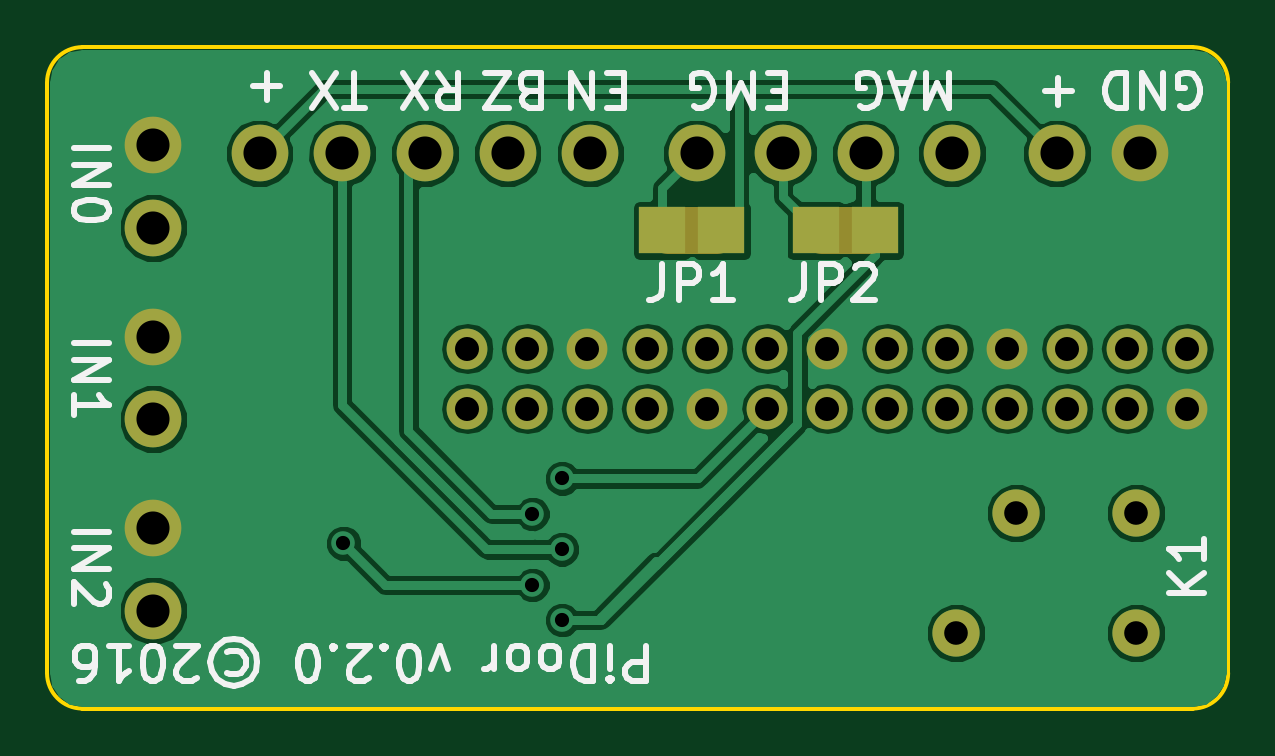
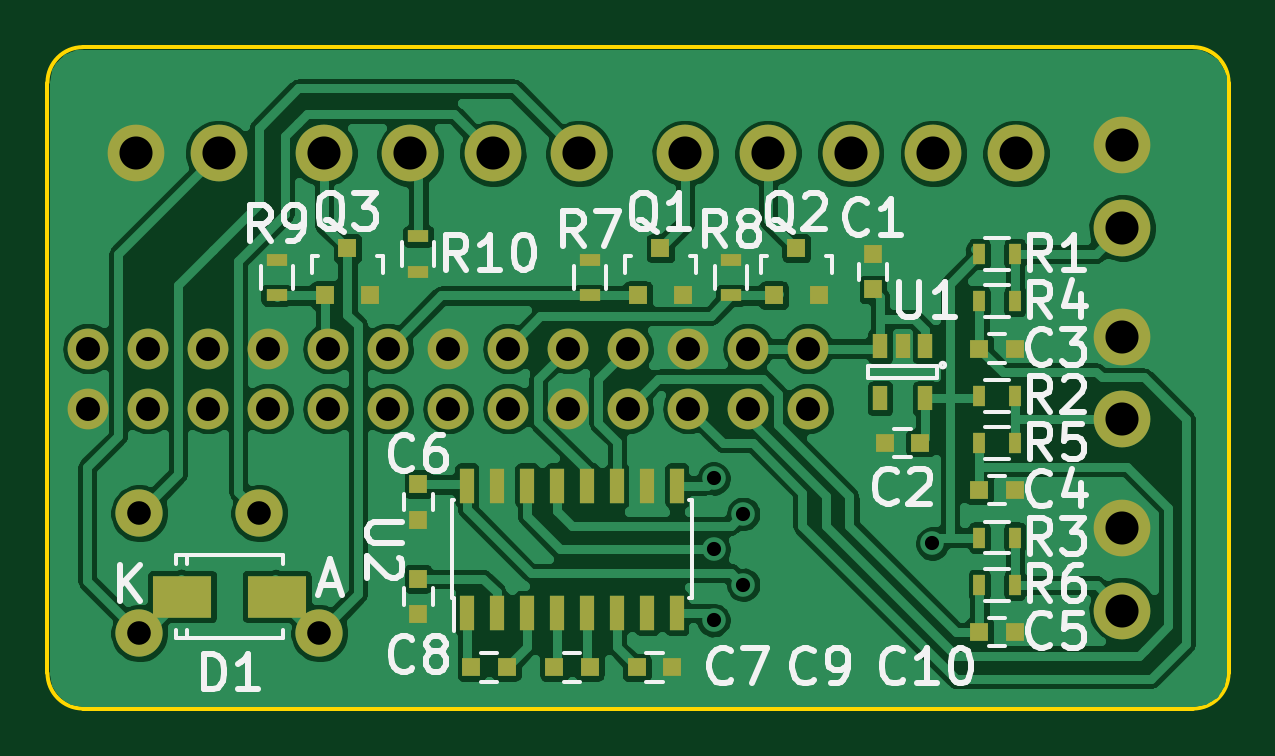
Circuit board: 10 layer files. Board 50.0 x 28.0 mm.
- bottom_copper: pidoor-B.Cu.gbl (150170 bytes)
- bottom_mask: pidoor-B.Mask.gbs (3755 bytes)
- paste: pidoor-B.Paste.gbp (2442 bytes)
- bottom_silk: pidoor-B.SilkS.gbo (27985 bytes)
- outline: pidoor-Edge.Cuts.gm1 (792 bytes)
- top_copper: pidoor-F.Cu.gtl (49760 bytes)
- top_mask: pidoor-F.Mask.gts (1854 bytes)
- paste: pidoor-F.Paste.gtp (281 bytes)
- top_silk: pidoor-F.SilkS.gto (15089 bytes)
- drill: pidoor.drl (1003 bytes)

=== bottom_copper: pidoor-B.Cu.gbl (150170 bytes, source omitted) ===
=== bottom_mask: pidoor-B.Mask.gbs ===
G04 #@! TF.FileFunction,Soldermask,Bot*
%FSLAX46Y46*%
G04 Gerber Fmt 4.6, Leading zero omitted, Abs format (unit mm)*
G04 Created by KiCad (PCBNEW 4.0.2+dfsg1-stable) date Thu 06 Oct 2016 17:54:39 BST*
%MOMM*%
G01*
G04 APERTURE LIST*
%ADD10C,0.150000*%
%ADD11O,1.727200X1.727200*%
%ADD12R,0.900000X0.500000*%
%ADD13C,2.400000*%
%ADD14R,0.750000X0.800000*%
%ADD15R,0.800000X0.750000*%
%ADD16R,0.800100X0.800100*%
%ADD17R,0.500000X0.900000*%
%ADD18R,0.600000X1.500000*%
%ADD19R,0.650000X1.060000*%
%ADD20R,2.499360X1.800860*%
%ADD21C,2.000000*%
G04 APERTURE END LIST*
D10*
D11*
X145800000Y-130300000D03*
X145800000Y-127760000D03*
X148340000Y-130300000D03*
X148340000Y-127760000D03*
X150880000Y-130300000D03*
X150880000Y-127760000D03*
X153420000Y-130300000D03*
X153420000Y-127760000D03*
X155960000Y-130300000D03*
X155960000Y-127760000D03*
X158500000Y-130300000D03*
X158500000Y-127760000D03*
X161040000Y-130300000D03*
X161040000Y-127760000D03*
X163580000Y-130300000D03*
X163580000Y-127760000D03*
X166120000Y-130300000D03*
X166120000Y-127760000D03*
X168660000Y-130300000D03*
X168660000Y-127760000D03*
X171200000Y-130300000D03*
X171200000Y-127760000D03*
X173740000Y-130300000D03*
X173740000Y-127760000D03*
X176280000Y-130300000D03*
X176280000Y-127760000D03*
D12*
X162300000Y-123010000D03*
X162300000Y-124510000D03*
D13*
X174250000Y-119500000D03*
X170750000Y-119500000D03*
X132500000Y-135350000D03*
X132500000Y-138850000D03*
X132500000Y-127250000D03*
X132500000Y-130750000D03*
X132500000Y-119150000D03*
X132500000Y-122650000D03*
D14*
X143050000Y-125260000D03*
X143050000Y-123760000D03*
D15*
X141050000Y-131760000D03*
X142550000Y-131760000D03*
X138550000Y-127760000D03*
X137050000Y-127760000D03*
X138550000Y-133760000D03*
X137050000Y-133760000D03*
X138550000Y-139760000D03*
X137050000Y-139760000D03*
D14*
X162300000Y-135010000D03*
X162300000Y-133510000D03*
D15*
X160050000Y-141260000D03*
X158550000Y-141260000D03*
D14*
X162300000Y-139010000D03*
X162300000Y-137510000D03*
D15*
X156550000Y-141260000D03*
X155050000Y-141260000D03*
X151550000Y-141260000D03*
X153050000Y-141260000D03*
D13*
X137000000Y-119500000D03*
X151000000Y-119500000D03*
X140500000Y-119500000D03*
X147500000Y-119500000D03*
X144000000Y-119500000D03*
X166300000Y-119500000D03*
X155500000Y-119500000D03*
X162650000Y-119500000D03*
X159150000Y-119500000D03*
D16*
X153000000Y-125510760D03*
X151100000Y-125510760D03*
X152050000Y-123511780D03*
X147250000Y-125510760D03*
X145350000Y-125510760D03*
X146300000Y-123511780D03*
X166250000Y-125510760D03*
X164350000Y-125510760D03*
X165300000Y-123511780D03*
D17*
X138550000Y-123760000D03*
X137050000Y-123760000D03*
X138550000Y-129760000D03*
X137050000Y-129760000D03*
X138550000Y-135760000D03*
X137050000Y-135760000D03*
X138550000Y-125760000D03*
X137050000Y-125760000D03*
X138550000Y-131760000D03*
X137050000Y-131760000D03*
X138550000Y-137760000D03*
X137050000Y-137760000D03*
D12*
X155050000Y-125510000D03*
X155050000Y-124010000D03*
X149050000Y-125510000D03*
X149050000Y-124010000D03*
X168300000Y-125510000D03*
X168300000Y-124010000D03*
D18*
X160245000Y-138960000D03*
X158975000Y-138960000D03*
X157705000Y-138960000D03*
X156435000Y-138960000D03*
X155165000Y-138960000D03*
X153895000Y-138960000D03*
X152625000Y-138960000D03*
X151355000Y-138960000D03*
X151355000Y-133560000D03*
X152625000Y-133560000D03*
X153895000Y-133560000D03*
X155165000Y-133560000D03*
X156435000Y-133560000D03*
X157705000Y-133560000D03*
X158975000Y-133560000D03*
X160245000Y-133560000D03*
D19*
X140850000Y-127660000D03*
X141800000Y-127660000D03*
X142750000Y-127660000D03*
X142750000Y-129860000D03*
X140850000Y-129860000D03*
D20*
X172298980Y-138260000D03*
X168301020Y-138260000D03*
D21*
X174110000Y-139800000D03*
X174110000Y-134720000D03*
X166490000Y-139800000D03*
X169030000Y-134720000D03*
M02*

=== paste: pidoor-B.Paste.gbp ===
G04 #@! TF.FileFunction,Paste,Bot*
%FSLAX46Y46*%
G04 Gerber Fmt 4.6, Leading zero omitted, Abs format (unit mm)*
G04 Created by KiCad (PCBNEW 4.0.2+dfsg1-stable) date Thu 06 Oct 2016 17:54:39 BST*
%MOMM*%
G01*
G04 APERTURE LIST*
%ADD10C,0.150000*%
%ADD11R,0.900000X0.500000*%
%ADD12R,0.750000X0.800000*%
%ADD13R,0.800000X0.750000*%
%ADD14R,0.800100X0.800100*%
%ADD15R,0.500000X0.900000*%
%ADD16R,0.600000X1.500000*%
%ADD17R,0.650000X1.060000*%
%ADD18R,2.499360X1.800860*%
G04 APERTURE END LIST*
D10*
D11*
X162300000Y-123010000D03*
X162300000Y-124510000D03*
D12*
X143050000Y-125260000D03*
X143050000Y-123760000D03*
D13*
X141050000Y-131760000D03*
X142550000Y-131760000D03*
X138550000Y-127760000D03*
X137050000Y-127760000D03*
X138550000Y-133760000D03*
X137050000Y-133760000D03*
X138550000Y-139760000D03*
X137050000Y-139760000D03*
D12*
X162300000Y-135010000D03*
X162300000Y-133510000D03*
D13*
X160050000Y-141260000D03*
X158550000Y-141260000D03*
D12*
X162300000Y-139010000D03*
X162300000Y-137510000D03*
D13*
X156550000Y-141260000D03*
X155050000Y-141260000D03*
X151550000Y-141260000D03*
X153050000Y-141260000D03*
D14*
X153000000Y-125510760D03*
X151100000Y-125510760D03*
X152050000Y-123511780D03*
X147250000Y-125510760D03*
X145350000Y-125510760D03*
X146300000Y-123511780D03*
X166250000Y-125510760D03*
X164350000Y-125510760D03*
X165300000Y-123511780D03*
D15*
X138550000Y-123760000D03*
X137050000Y-123760000D03*
X138550000Y-129760000D03*
X137050000Y-129760000D03*
X138550000Y-135760000D03*
X137050000Y-135760000D03*
X138550000Y-125760000D03*
X137050000Y-125760000D03*
X138550000Y-131760000D03*
X137050000Y-131760000D03*
X138550000Y-137760000D03*
X137050000Y-137760000D03*
D11*
X155050000Y-125510000D03*
X155050000Y-124010000D03*
X149050000Y-125510000D03*
X149050000Y-124010000D03*
X168300000Y-125510000D03*
X168300000Y-124010000D03*
D16*
X160245000Y-138960000D03*
X158975000Y-138960000D03*
X157705000Y-138960000D03*
X156435000Y-138960000D03*
X155165000Y-138960000D03*
X153895000Y-138960000D03*
X152625000Y-138960000D03*
X151355000Y-138960000D03*
X151355000Y-133560000D03*
X152625000Y-133560000D03*
X153895000Y-133560000D03*
X155165000Y-133560000D03*
X156435000Y-133560000D03*
X157705000Y-133560000D03*
X158975000Y-133560000D03*
X160245000Y-133560000D03*
D17*
X140850000Y-127660000D03*
X141800000Y-127660000D03*
X142750000Y-127660000D03*
X142750000Y-129860000D03*
X140850000Y-129860000D03*
D18*
X172298980Y-138260000D03*
X168301020Y-138260000D03*
M02*

=== bottom_silk: pidoor-B.SilkS.gbo (27985 bytes, source omitted) ===
=== outline: pidoor-Edge.Cuts.gm1 ===
G04 #@! TF.FileFunction,Profile,NP*
%FSLAX46Y46*%
G04 Gerber Fmt 4.6, Leading zero omitted, Abs format (unit mm)*
G04 Created by KiCad (PCBNEW 4.0.2+dfsg1-stable) date Thu 06 Oct 2016 17:54:39 BST*
%MOMM*%
G01*
G04 APERTURE LIST*
%ADD10C,0.150000*%
G04 APERTURE END LIST*
D10*
X176500000Y-115000000D02*
X129500000Y-115000000D01*
X129500000Y-143000000D02*
X176500000Y-143000000D01*
X128000000Y-141500000D02*
G75*
G03X129500000Y-143000000I1500000J0D01*
G01*
X129500000Y-115000000D02*
G75*
G03X128000000Y-116500000I0J-1500000D01*
G01*
X128000000Y-141500000D02*
X128000000Y-116500000D01*
X176500000Y-143000000D02*
G75*
G03X178000000Y-141500000I0J1500000D01*
G01*
X178000000Y-116500000D02*
G75*
G03X176500000Y-115000000I-1500000J0D01*
G01*
X178000000Y-116500000D02*
X178000000Y-141500000D01*
M02*

=== top_copper: pidoor-F.Cu.gtl (49760 bytes, source omitted) ===
=== top_mask: pidoor-F.Mask.gts ===
G04 #@! TF.FileFunction,Soldermask,Top*
%FSLAX46Y46*%
G04 Gerber Fmt 4.6, Leading zero omitted, Abs format (unit mm)*
G04 Created by KiCad (PCBNEW 4.0.2+dfsg1-stable) date Thu 06 Oct 2016 17:54:39 BST*
%MOMM*%
G01*
G04 APERTURE LIST*
%ADD10C,0.150000*%
%ADD11C,2.000000*%
%ADD12O,1.727200X1.727200*%
%ADD13C,2.400000*%
%ADD14R,2.000000X2.000000*%
%ADD15C,2.000000*%
G04 APERTURE END LIST*
D10*
D11*
X154300000Y-122760000D02*
X156300000Y-122760000D01*
X160800000Y-122760000D02*
X162800000Y-122760000D01*
D12*
X145800000Y-130300000D03*
X145800000Y-127760000D03*
X148340000Y-130300000D03*
X148340000Y-127760000D03*
X150880000Y-130300000D03*
X150880000Y-127760000D03*
X153420000Y-130300000D03*
X153420000Y-127760000D03*
X155960000Y-130300000D03*
X155960000Y-127760000D03*
X158500000Y-130300000D03*
X158500000Y-127760000D03*
X161040000Y-130300000D03*
X161040000Y-127760000D03*
X163580000Y-130300000D03*
X163580000Y-127760000D03*
X166120000Y-130300000D03*
X166120000Y-127760000D03*
X168660000Y-130300000D03*
X168660000Y-127760000D03*
X171200000Y-130300000D03*
X171200000Y-127760000D03*
X173740000Y-130300000D03*
X173740000Y-127760000D03*
X176280000Y-130300000D03*
X176280000Y-127760000D03*
D13*
X174250000Y-119500000D03*
X170750000Y-119500000D03*
X132500000Y-135350000D03*
X132500000Y-138850000D03*
X132500000Y-127250000D03*
X132500000Y-130750000D03*
X132500000Y-119150000D03*
X132500000Y-122650000D03*
X137000000Y-119500000D03*
X151000000Y-119500000D03*
X140500000Y-119500000D03*
X147500000Y-119500000D03*
X144000000Y-119500000D03*
X166300000Y-119500000D03*
X155500000Y-119500000D03*
X162650000Y-119500000D03*
X159150000Y-119500000D03*
D14*
X154050000Y-122760000D03*
X156550000Y-122760000D03*
X160550000Y-122760000D03*
X163050000Y-122760000D03*
D15*
X174110000Y-139800000D03*
X174110000Y-134720000D03*
X166490000Y-139800000D03*
X169030000Y-134720000D03*
M02*

=== paste: pidoor-F.Paste.gtp ===
G04 #@! TF.FileFunction,Paste,Top*
%FSLAX46Y46*%
G04 Gerber Fmt 4.6, Leading zero omitted, Abs format (unit mm)*
G04 Created by KiCad (PCBNEW 4.0.2+dfsg1-stable) date Thu 06 Oct 2016 17:54:39 BST*
%MOMM*%
G01*
G04 APERTURE LIST*
%ADD10C,0.150000*%
G04 APERTURE END LIST*
D10*
M02*

=== top_silk: pidoor-F.SilkS.gto (15089 bytes, source omitted) ===
=== drill: pidoor.drl ===
M48
;DRILL file {KiCad 4.0.2+dfsg1-stable} date Thu 06 Oct 2016 17:54:43 BST
;FORMAT={-:-/ absolute / metric / decimal}
FMAT,2
METRIC,TZ
T1C0.600
T2C1.000
T3C1.016
T4C1.400
%
G90
G05
M71
T1
X140.55Y-136.01
X148.55Y-134.76
X148.55Y-137.76
X149.8Y-133.26
X149.8Y-136.26
X149.8Y-139.26
T2
X166.49Y-139.8
X169.03Y-134.72
X174.11Y-134.72
X174.11Y-139.8
T3
X145.8Y-127.76
X145.8Y-130.3
X148.34Y-127.76
X148.34Y-130.3
X150.88Y-127.76
X150.88Y-130.3
X153.42Y-127.76
X153.42Y-130.3
X155.96Y-127.76
X155.96Y-130.3
X158.5Y-127.76
X158.5Y-130.3
X161.04Y-127.76
X161.04Y-130.3
X163.58Y-127.76
X163.58Y-130.3
X166.12Y-127.76
X166.12Y-130.3
X168.66Y-127.76
X168.66Y-130.3
X171.2Y-127.76
X171.2Y-130.3
X173.74Y-127.76
X173.74Y-130.3
X176.28Y-127.76
X176.28Y-130.3
T4
X132.5Y-119.15
X132.5Y-122.65
X132.5Y-127.25
X132.5Y-130.75
X132.5Y-135.35
X132.5Y-138.85
X137.Y-119.5
X140.5Y-119.5
X144.Y-119.5
X147.5Y-119.5
X151.Y-119.5
X155.5Y-119.5
X159.15Y-119.5
X162.65Y-119.5
X166.3Y-119.5
X170.75Y-119.5
X174.25Y-119.5
T0
M30
